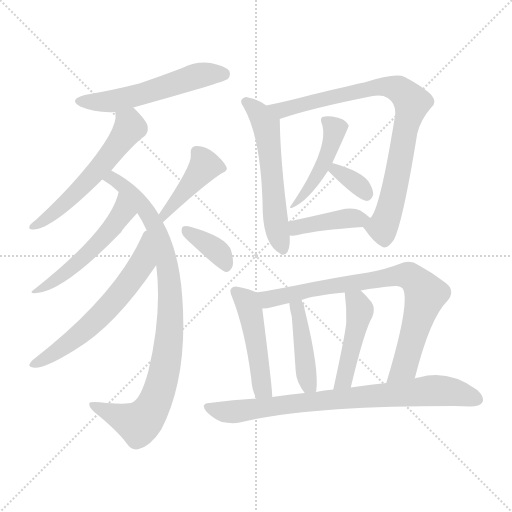
t = 0.00 s
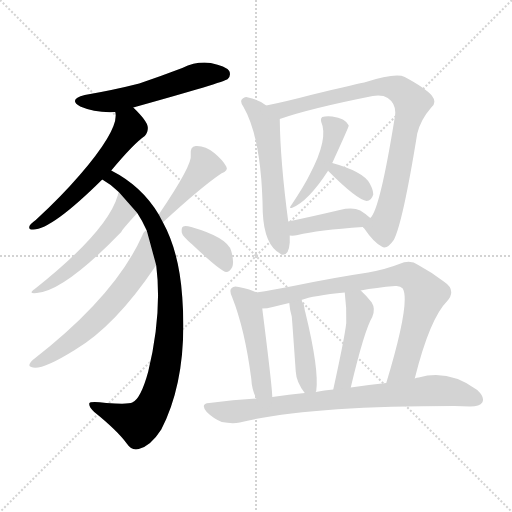
t = 2.41 s
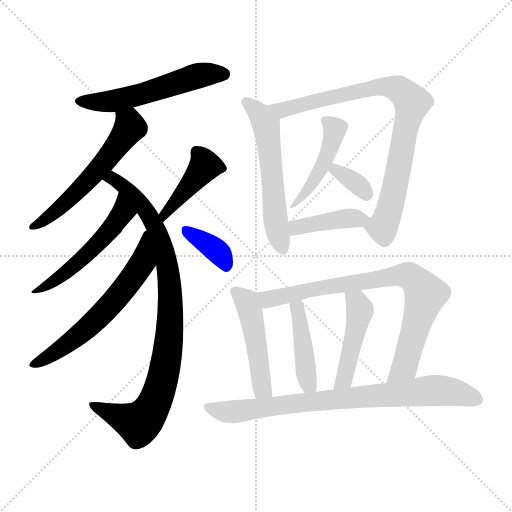
t = 4.82 s
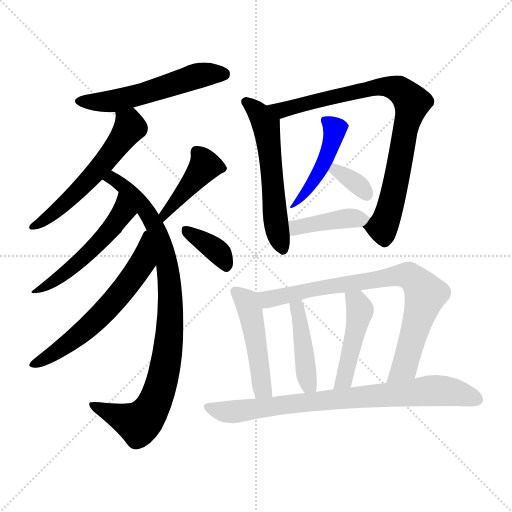
t = 7.22 s
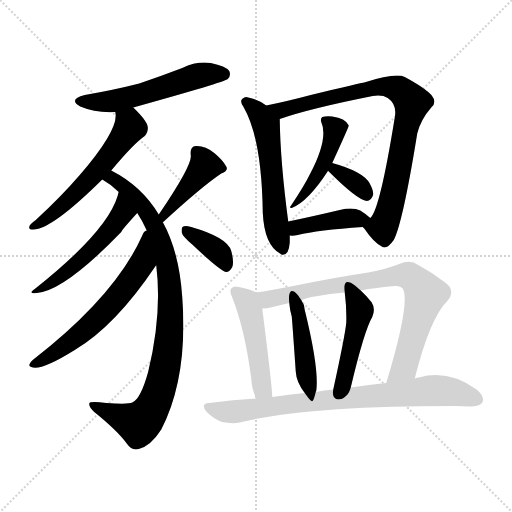
t = 9.63 s
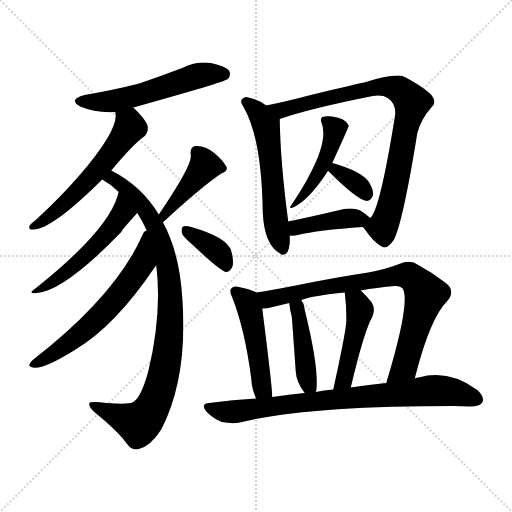
t = 12.04 s

The animated SVG that drew these frames (rendered in a browser with its animation timeline set to each time). Animation: 17 CSS @keyframes rules; one cycle of 12.04 s.

<svg version="1.1" viewBox="0 0 1024 1024" xmlns="http://www.w3.org/2000/svg">
  <g stroke="lightgray" stroke-dasharray="1,1" stroke-width="1" transform="scale(4, 4)">
    <line x1="0" y1="0" x2="256" y2="256"></line>
    <line x1="256" y1="0" x2="0" y2="256"></line>
    <line x1="128" y1="0" x2="128" y2="256"></line>
    <line x1="0" y1="128" x2="256" y2="128"></line>
  </g>
<g transform="scale(1, -1) translate(0, -900)">
   <style type="text/css">
    @keyframes keyframes0 {
      from {
       stroke: blue;
       stroke-dashoffset: 550;
       stroke-width: 128;
       }
       64% {
       animation-timing-function: step-end;
       stroke: blue;
       stroke-dashoffset: 0;
       stroke-width: 128;
       }
       to {
       stroke: black;
       stroke-width: 1024;
       }
       }
       #make-me-a-hanzi-animation-0 {
         animation: keyframes0 0.697591s both;
         animation-delay: 0.000000s;
         animation-timing-function: linear;
       }
    @keyframes keyframes1 {
      from {
       stroke: blue;
       stroke-dashoffset: 571;
       stroke-width: 128;
       }
       65% {
       animation-timing-function: step-end;
       stroke: blue;
       stroke-dashoffset: 0;
       stroke-width: 128;
       }
       to {
       stroke: black;
       stroke-width: 1024;
       }
       }
       #make-me-a-hanzi-animation-1 {
         animation: keyframes1 0.714681s both;
         animation-delay: 0.697591s;
         animation-timing-function: linear;
       }
    @keyframes keyframes2 {
      from {
       stroke: blue;
       stroke-dashoffset: 912;
       stroke-width: 128;
       }
       75% {
       animation-timing-function: step-end;
       stroke: blue;
       stroke-dashoffset: 0;
       stroke-width: 128;
       }
       to {
       stroke: black;
       stroke-width: 1024;
       }
       }
       #make-me-a-hanzi-animation-2 {
         animation: keyframes2 0.992188s both;
         animation-delay: 1.412272s;
         animation-timing-function: linear;
       }
    @keyframes keyframes3 {
      from {
       stroke: blue;
       stroke-dashoffset: 514;
       stroke-width: 128;
       }
       63% {
       animation-timing-function: step-end;
       stroke: blue;
       stroke-dashoffset: 0;
       stroke-width: 128;
       }
       to {
       stroke: black;
       stroke-width: 1024;
       }
       }
       #make-me-a-hanzi-animation-3 {
         animation: keyframes3 0.668294s both;
         animation-delay: 2.404460s;
         animation-timing-function: linear;
       }
    @keyframes keyframes4 {
      from {
       stroke: blue;
       stroke-dashoffset: 614;
       stroke-width: 128;
       }
       67% {
       animation-timing-function: step-end;
       stroke: blue;
       stroke-dashoffset: 0;
       stroke-width: 128;
       }
       to {
       stroke: black;
       stroke-width: 1024;
       }
       }
       #make-me-a-hanzi-animation-4 {
         animation: keyframes4 0.749674s both;
         animation-delay: 3.072754s;
         animation-timing-function: linear;
       }
    @keyframes keyframes5 {
      from {
       stroke: blue;
       stroke-dashoffset: 431;
       stroke-width: 128;
       }
       58% {
       animation-timing-function: step-end;
       stroke: blue;
       stroke-dashoffset: 0;
       stroke-width: 128;
       }
       to {
       stroke: black;
       stroke-width: 1024;
       }
       }
       #make-me-a-hanzi-animation-5 {
         animation: keyframes5 0.600749s both;
         animation-delay: 3.822428s;
         animation-timing-function: linear;
       }
    @keyframes keyframes6 {
      from {
       stroke: blue;
       stroke-dashoffset: 369;
       stroke-width: 128;
       }
       55% {
       animation-timing-function: step-end;
       stroke: blue;
       stroke-dashoffset: 0;
       stroke-width: 128;
       }
       to {
       stroke: black;
       stroke-width: 1024;
       }
       }
       #make-me-a-hanzi-animation-6 {
         animation: keyframes6 0.550293s both;
         animation-delay: 4.423177s;
         animation-timing-function: linear;
       }
    @keyframes keyframes7 {
      from {
       stroke: blue;
       stroke-dashoffset: 573;
       stroke-width: 128;
       }
       65% {
       animation-timing-function: step-end;
       stroke: blue;
       stroke-dashoffset: 0;
       stroke-width: 128;
       }
       to {
       stroke: black;
       stroke-width: 1024;
       }
       }
       #make-me-a-hanzi-animation-7 {
         animation: keyframes7 0.716309s both;
         animation-delay: 4.973470s;
         animation-timing-function: linear;
       }
    @keyframes keyframes8 {
      from {
       stroke: blue;
       stroke-dashoffset: 850;
       stroke-width: 128;
       }
       73% {
       animation-timing-function: step-end;
       stroke: blue;
       stroke-dashoffset: 0;
       stroke-width: 128;
       }
       to {
       stroke: black;
       stroke-width: 1024;
       }
       }
       #make-me-a-hanzi-animation-8 {
         animation: keyframes8 0.941732s both;
         animation-delay: 5.689779s;
         animation-timing-function: linear;
       }
    @keyframes keyframes9 {
      from {
       stroke: blue;
       stroke-dashoffset: 465;
       stroke-width: 128;
       }
       60% {
       animation-timing-function: step-end;
       stroke: blue;
       stroke-dashoffset: 0;
       stroke-width: 128;
       }
       to {
       stroke: black;
       stroke-width: 1024;
       }
       }
       #make-me-a-hanzi-animation-9 {
         animation: keyframes9 0.628418s both;
         animation-delay: 6.631510s;
         animation-timing-function: linear;
       }
    @keyframes keyframes10 {
      from {
       stroke: blue;
       stroke-dashoffset: 342;
       stroke-width: 128;
       }
       53% {
       animation-timing-function: step-end;
       stroke: blue;
       stroke-dashoffset: 0;
       stroke-width: 128;
       }
       to {
       stroke: black;
       stroke-width: 1024;
       }
       }
       #make-me-a-hanzi-animation-10 {
         animation: keyframes10 0.528320s both;
         animation-delay: 7.259928s;
         animation-timing-function: linear;
       }
    @keyframes keyframes11 {
      from {
       stroke: blue;
       stroke-dashoffset: 433;
       stroke-width: 128;
       }
       58% {
       animation-timing-function: step-end;
       stroke: blue;
       stroke-dashoffset: 0;
       stroke-width: 128;
       }
       to {
       stroke: black;
       stroke-width: 1024;
       }
       }
       #make-me-a-hanzi-animation-11 {
         animation: keyframes11 0.602376s both;
         animation-delay: 7.788249s;
         animation-timing-function: linear;
       }
    @keyframes keyframes12 {
      from {
       stroke: blue;
       stroke-dashoffset: 409;
       stroke-width: 128;
       }
       57% {
       animation-timing-function: step-end;
       stroke: blue;
       stroke-dashoffset: 0;
       stroke-width: 128;
       }
       to {
       stroke: black;
       stroke-width: 1024;
       }
       }
       #make-me-a-hanzi-animation-12 {
         animation: keyframes12 0.582845s both;
         animation-delay: 8.390625s;
         animation-timing-function: linear;
       }
    @keyframes keyframes13 {
      from {
       stroke: blue;
       stroke-dashoffset: 456;
       stroke-width: 128;
       }
       60% {
       animation-timing-function: step-end;
       stroke: blue;
       stroke-dashoffset: 0;
       stroke-width: 128;
       }
       to {
       stroke: black;
       stroke-width: 1024;
       }
       }
       #make-me-a-hanzi-animation-13 {
         animation: keyframes13 0.621094s both;
         animation-delay: 8.973470s;
         animation-timing-function: linear;
       }
    @keyframes keyframes14 {
      from {
       stroke: blue;
       stroke-dashoffset: 801;
       stroke-width: 128;
       }
       72% {
       animation-timing-function: step-end;
       stroke: blue;
       stroke-dashoffset: 0;
       stroke-width: 128;
       }
       to {
       stroke: black;
       stroke-width: 1024;
       }
       }
       #make-me-a-hanzi-animation-14 {
         animation: keyframes14 0.901855s both;
         animation-delay: 9.594564s;
         animation-timing-function: linear;
       }
    @keyframes keyframes15 {
      from {
       stroke: blue;
       stroke-dashoffset: 799;
       stroke-width: 128;
       }
       72% {
       animation-timing-function: step-end;
       stroke: blue;
       stroke-dashoffset: 0;
       stroke-width: 128;
       }
       to {
       stroke: black;
       stroke-width: 1024;
       }
       }
       #make-me-a-hanzi-animation-15 {
         animation: keyframes15 0.900228s both;
         animation-delay: 10.496419s;
         animation-timing-function: linear;
       }
    @keyframes keyframes16 {
      from {
       stroke: blue;
       stroke-dashoffset: 483;
       stroke-width: 128;
       }
       61% {
       animation-timing-function: step-end;
       stroke: blue;
       stroke-dashoffset: 0;
       stroke-width: 128;
       }
       to {
       stroke: black;
       stroke-width: 1024;
       }
       }
       #make-me-a-hanzi-animation-16 {
         animation: keyframes16 0.643066s both;
         animation-delay: 11.396647s;
         animation-timing-function: linear;
       }
</style>
<path d="M 266.5 685.0 Q 449.5 736.0 455.5 742.0 Q 462.5 749.0 458.5 758.0 Q 451.5 768.0 421.5 774.0 Q 393.5 778.0 364.5 764.0 Q 322.5 748.0 278.5 733.0 Q 227.5 720.0 169.5 710.0 Q 135.5 701.0 160.5 687.0 Q 190.5 674.0 230.5 676.0 L 266.5 685.0 Z" fill="lightgray"></path> 
<path d="M 222.5 559.0 Q 267.5 613.0 289.5 628.0 Q 296.5 635.0 295.5 646.0 Q 294.5 658.0 266.5 685.0 C 245.5 706.0 228.5 706.0 230.5 676.0 Q 239.5 643.0 159.5 550.0 Q 122.5 507.0 71.5 460.0 Q 61.5 453.0 59.5 449.0 Q 55.5 440.0 66.5 441.0 Q 103.5 441.0 204.5 541.0 L 222.5 559.0 Z" fill="lightgray"></path> 
<path d="M 317.5 471.0 Q 283.5 528.0 222.5 559.0 C 196.5 574.0 179.5 557.0 204.5 541.0 Q 222.5 531.0 237.5 516.0 L 274.5 474.0 Q 284.5 459.0 293.5 439.0 L 312.5 369.0 Q 324.5 273.0 296.5 157.0 Q 281.5 102.0 264.5 95.0 Q 257.5 91.0 212.5 94.0 Q 179.5 98.0 178.5 93.0 Q 177.5 86.0 188.5 76.0 Q 234.5 39.0 253.5 13.0 Q 263.5 -2.0 277.5 2.0 Q 301.5 8.0 322.5 41.0 Q 376.5 146.0 364.5 306.0 Q 358.5 396.0 325.5 456.0 L 317.5 471.0 Z" fill="lightgray"></path> 
<path d="M 237.5 516.0 Q 236.5 515.0 235.5 509.0 Q 214.5 437.0 69.5 322.0 Q 54.5 312.0 73.5 314.0 Q 128.5 318.0 242.5 436.0 Q 242.5 439.0 274.5 474.0 C 294.5 496.0 245.5 545.0 237.5 516.0 Z" fill="lightgray"></path> 
<path d="M 293.5 439.0 Q 287.5 438.0 284.5 429.0 Q 230.5 308.0 65.5 180.0 Q 53.5 168.0 62.5 166.0 Q 80.5 157.0 149.5 200.0 Q 230.5 248.0 310.5 367.0 Q 310.5 368.0 312.5 369.0 C 330.5 393.0 315.5 460.0 293.5 439.0 Z" fill="lightgray"></path> 
<path d="M 325.5 456.0 L 326.5 456.0 Q 402.5 526.0 442.5 553.0 Q 457.5 559.0 452.5 567.0 Q 445.5 580.0 428.5 594.0 Q 410.5 609.0 391.5 608.0 Q 379.5 607.0 381.5 590.0 Q 385.5 571.0 317.5 471.0 C 300.5 446.0 301.5 438.0 325.5 456.0 Z" fill="lightgray"></path> 
<path d="M 384.5 411.0 Q 441.5 357.0 452.5 356.0 Q 459.5 356.0 464.5 366.0 Q 468.5 376.0 462.5 398.0 Q 455.5 425.0 382.5 446.0 Q 370.5 449.0 366.5 447.0 Q 362.5 446.0 363.5 435.0 Q 364.5 428.0 384.5 411.0 Z" fill="lightgray"></path> 
<path d="M 532.5 689.0 Q 516.5 701.0 496.5 705.0 Q 490.5 708.0 485.5 703.0 Q 478.5 699.0 486.5 687.0 Q 523.5 624.0 525.5 475.0 Q 528.5 409.0 561.5 392.0 L 562.5 391.0 Q 577.5 387.0 579.5 415.0 L 579.5 429.0 L 576.5 457.0 Q 560.5 577.0 559.5 662.0 C 559.5 671.0 557.5 672.0 532.5 689.0 Z" fill="lightgray"></path> 
<path d="M 725.5 446.0 Q 726.5 445.0 728.5 443.0 Q 747.5 415.0 763.5 407.0 Q 773.5 400.0 787.5 420.0 Q 805.5 454.0 834.5 633.0 Q 841.5 661.0 862.5 685.0 Q 874.5 695.0 863.5 709.0 Q 850.5 724.0 809.5 746.0 Q 791.5 755.0 728.5 735.0 Q 724.5 735.0 621.5 710.0 Q 572.5 697.0 532.5 689.0 C 503.5 683.0 531.5 653.0 559.5 662.0 Q 619.5 683.0 745.5 708.0 Q 764.5 711.0 775.5 704.0 Q 794.5 691.0 789.5 665.0 Q 759.5 479.0 740.5 464.0 C 728.5 443.0 722.5 449.0 725.5 446.0 Z" fill="lightgray"></path> 
<path d="M 664.5 574.0 Q 697.5 646.0 697.5 649.0 Q 690.5 664.0 664.5 667.0 Q 651.5 668.0 644.5 666.0 Q 640.5 663.0 642.5 656.0 Q 657.5 623.0 619.5 551.0 Q 609.5 530.0 581.5 488.0 Q 577.5 484.0 583.5 484.0 Q 616.5 497.0 656.5 559.0 L 664.5 574.0 Z" fill="lightgray"></path> 
<path d="M 656.5 559.0 Q 655.5 559.0 656.5 558.0 Q 714.5 500.0 733.5 498.0 Q 742.5 498.0 746.5 511.0 Q 746.5 520.0 739.5 533.0 Q 726.5 557.0 664.5 574.0 C 643.5 580.0 643.5 580.0 656.5 559.0 Z" fill="lightgray"></path> 
<path d="M 631.5 116.0 Q 631.5 117.0 632.5 118.0 Q 638.5 161.0 610.5 276.0 Q 609.5 279.0 609.5 280.0 Q 608.5 292.0 602.5 300.0 C 586.5 326.0 575.5 324.0 578.5 294.0 Q 579.5 281.0 583.5 267.0 Q 584.5 257.0 591.5 157.0 Q 592.5 136.0 609.5 114.0 C 625.5 92.0 625.5 92.0 631.5 116.0 Z" fill="lightgray"></path> 
<path d="M 579.5 429.0 Q 586.5 428.0 595.5 430.0 Q 635.5 440.0 725.5 446.0 C 755.5 448.0 757.5 448.0 740.5 464.0 Q 733.5 471.0 720.5 479.0 Q 705.5 486.0 679.5 480.0 Q 624.5 467.0 576.5 457.0 C 547.5 451.0 549.5 431.0 579.5 429.0 Z" fill="lightgray"></path> 
<path d="M 701.5 125.0 Q 728.5 239.0 744.5 266.0 Q 751.5 282.0 743.5 295.0 Q 733.5 308.0 721.5 319.0 C 699.5 340.0 685.5 345.0 689.5 315.0 Q 693.5 284.0 692.5 254.0 Q 689.5 226.0 666.5 121.0 C 660.5 92.0 694.5 96.0 701.5 125.0 Z" fill="lightgray"></path> 
<path d="M 829.5 143.0 Q 859.5 263.0 894.5 298.0 Q 913.5 320.0 887.5 337.0 Q 862.5 356.0 836.5 370.0 Q 820.5 382.0 798.5 372.0 Q 773.5 362.0 736.5 355.0 Q 669.5 345.0 591.5 329.0 Q 545.5 320.0 512.5 315.0 C 482.5 310.0 494.5 279.0 524.5 283.0 Q 533.5 283.0 545.5 286.0 Q 561.5 290.0 578.5 294.0 L 602.5 300.0 Q 626.5 309.0 689.5 315.0 L 721.5 319.0 Q 752.5 325.0 790.5 328.0 Q 800.5 329.0 805.5 323.0 Q 821.5 296.0 772.5 134.0 C 763.5 105.0 821.5 114.0 829.5 143.0 Z" fill="lightgray"></path> 
<path d="M 512.5 103.0 Q 466.5 100.0 418.5 94.0 Q 399.5 93.0 413.5 76.0 Q 426.5 63.0 443.5 56.0 Q 464.5 52.0 479.5 55.0 Q 611.5 88.0 908.5 88.0 Q 924.5 88.0 940.5 87.0 Q 959.5 87.0 964.5 95.0 Q 970.5 105.0 954.5 120.0 Q 897.5 162.0 837.5 145.0 Q 833.5 145.0 829.5 143.0 L 772.5 134.0 Q 738.5 131.0 701.5 125.0 L 666.5 121.0 Q 648.5 120.0 631.5 116.0 L 609.5 114.0 Q 578.5 111.0 544.5 106.0 L 512.5 103.0 Z" fill="lightgray"></path> 
<path d="M 512.5 315.0 Q 502.5 321.0 477.5 326.0 Q 467.5 329.0 463.5 324.0 Q 457.5 320.0 464.5 305.0 Q 489.5 242.0 502.5 143.0 Q 503.5 121.0 512.5 103.0 C 524.5 76.0 545.5 76.0 544.5 106.0 Q 544.5 125.0 524.5 283.0 C 520.5 311.0 520.5 311.0 512.5 315.0 Z" fill="lightgray"></path> 
      <clipPath id="make-me-a-hanzi-clip-0">
      <path d="M 266.5 685.0 Q 449.5 736.0 455.5 742.0 Q 462.5 749.0 458.5 758.0 Q 451.5 768.0 421.5 774.0 Q 393.5 778.0 364.5 764.0 Q 322.5 748.0 278.5 733.0 Q 227.5 720.0 169.5 710.0 Q 135.5 701.0 160.5 687.0 Q 190.5 674.0 230.5 676.0 L 266.5 685.0 Z" fill="lightgray"></path>
      </clipPath>
      <path clip-path="url(#make-me-a-hanzi-clip-0)" d="M 162.5 699.0 L 222.5 697.0 L 300.5 715.0 L 392.5 748.0 L 448.5 751.0 " fill="none" id="make-me-a-hanzi-animation-0" stroke-dasharray="422 844" stroke-linecap="round"></path>

      <clipPath id="make-me-a-hanzi-clip-1">
      <path d="M 222.5 559.0 Q 267.5 613.0 289.5 628.0 Q 296.5 635.0 295.5 646.0 Q 294.5 658.0 266.5 685.0 C 245.5 706.0 228.5 706.0 230.5 676.0 Q 239.5 643.0 159.5 550.0 Q 122.5 507.0 71.5 460.0 Q 61.5 453.0 59.5 449.0 Q 55.5 440.0 66.5 441.0 Q 103.5 441.0 204.5 541.0 L 222.5 559.0 Z" fill="lightgray"></path>
      </clipPath>
      <path clip-path="url(#make-me-a-hanzi-clip-1)" d="M 237.5 673.0 L 259.5 647.0 L 243.5 621.0 L 151.5 513.0 L 91.5 461.0 L 65.5 448.0 " fill="none" id="make-me-a-hanzi-animation-1" stroke-dasharray="443 886" stroke-linecap="round"></path>

      <clipPath id="make-me-a-hanzi-clip-2">
      <path d="M 317.5 471.0 Q 283.5 528.0 222.5 559.0 C 196.5 574.0 179.5 557.0 204.5 541.0 Q 222.5 531.0 237.5 516.0 L 274.5 474.0 Q 284.5 459.0 293.5 439.0 L 312.5 369.0 Q 324.5 273.0 296.5 157.0 Q 281.5 102.0 264.5 95.0 Q 257.5 91.0 212.5 94.0 Q 179.5 98.0 178.5 93.0 Q 177.5 86.0 188.5 76.0 Q 234.5 39.0 253.5 13.0 Q 263.5 -2.0 277.5 2.0 Q 301.5 8.0 322.5 41.0 Q 376.5 146.0 364.5 306.0 Q 358.5 396.0 325.5 456.0 L 317.5 471.0 Z" fill="lightgray"></path>
      </clipPath>
      <path clip-path="url(#make-me-a-hanzi-clip-2)" d="M 212.5 542.0 L 225.5 544.0 L 265.5 510.0 L 292.5 478.0 L 312.5 442.0 L 338.5 346.0 L 338.5 226.0 L 330.5 165.0 L 315.5 110.0 L 283.5 58.0 L 272.5 54.0 L 182.5 90.0 " fill="none" id="make-me-a-hanzi-animation-2" stroke-dasharray="784 1568" stroke-linecap="round"></path>

      <clipPath id="make-me-a-hanzi-clip-3">
      <path d="M 237.5 516.0 Q 236.5 515.0 235.5 509.0 Q 214.5 437.0 69.5 322.0 Q 54.5 312.0 73.5 314.0 Q 128.5 318.0 242.5 436.0 Q 242.5 439.0 274.5 474.0 C 294.5 496.0 245.5 545.0 237.5 516.0 Z" fill="lightgray"></path>
      </clipPath>
      <path clip-path="url(#make-me-a-hanzi-clip-3)" d="M 239.5 502.0 L 244.5 475.0 L 207.5 424.0 L 141.5 362.0 L 76.5 321.0 " fill="none" id="make-me-a-hanzi-animation-3" stroke-dasharray="386 772" stroke-linecap="round"></path>

      <clipPath id="make-me-a-hanzi-clip-4">
      <path d="M 293.5 439.0 Q 287.5 438.0 284.5 429.0 Q 230.5 308.0 65.5 180.0 Q 53.5 168.0 62.5 166.0 Q 80.5 157.0 149.5 200.0 Q 230.5 248.0 310.5 367.0 Q 310.5 368.0 312.5 369.0 C 330.5 393.0 315.5 460.0 293.5 439.0 Z" fill="lightgray"></path>
      </clipPath>
      <path clip-path="url(#make-me-a-hanzi-clip-4)" d="M 292.5 431.0 L 284.5 373.0 L 213.5 282.0 L 129.5 208.0 L 67.5 172.0 " fill="none" id="make-me-a-hanzi-animation-4" stroke-dasharray="486 972" stroke-linecap="round"></path>

      <clipPath id="make-me-a-hanzi-clip-5">
      <path d="M 325.5 456.0 L 326.5 456.0 Q 402.5 526.0 442.5 553.0 Q 457.5 559.0 452.5 567.0 Q 445.5 580.0 428.5 594.0 Q 410.5 609.0 391.5 608.0 Q 379.5 607.0 381.5 590.0 Q 385.5 571.0 317.5 471.0 C 300.5 446.0 301.5 438.0 325.5 456.0 Z" fill="lightgray"></path>
      </clipPath>
      <path clip-path="url(#make-me-a-hanzi-clip-5)" d="M 442.5 563.0 L 409.5 568.0 L 341.5 483.0 L 329.5 478.0 L 331.5 465.0 L 326.5 461.0 " fill="none" id="make-me-a-hanzi-animation-5" stroke-dasharray="303 606" stroke-linecap="round"></path>

      <clipPath id="make-me-a-hanzi-clip-6">
      <path d="M 384.5 411.0 Q 441.5 357.0 452.5 356.0 Q 459.5 356.0 464.5 366.0 Q 468.5 376.0 462.5 398.0 Q 455.5 425.0 382.5 446.0 Q 370.5 449.0 366.5 447.0 Q 362.5 446.0 363.5 435.0 Q 364.5 428.0 384.5 411.0 Z" fill="lightgray"></path>
      </clipPath>
      <path clip-path="url(#make-me-a-hanzi-clip-6)" d="M 370.5 440.0 L 431.5 401.0 L 453.5 367.0 " fill="none" id="make-me-a-hanzi-animation-6" stroke-dasharray="241 482" stroke-linecap="round"></path>

      <clipPath id="make-me-a-hanzi-clip-7">
      <path d="M 532.5 689.0 Q 516.5 701.0 496.5 705.0 Q 490.5 708.0 485.5 703.0 Q 478.5 699.0 486.5 687.0 Q 523.5 624.0 525.5 475.0 Q 528.5 409.0 561.5 392.0 L 562.5 391.0 Q 577.5 387.0 579.5 415.0 L 579.5 429.0 L 576.5 457.0 Q 560.5 577.0 559.5 662.0 C 559.5 671.0 557.5 672.0 532.5 689.0 Z" fill="lightgray"></path>
      </clipPath>
      <path clip-path="url(#make-me-a-hanzi-clip-7)" d="M 492.5 695.0 L 516.5 675.0 L 531.5 650.0 L 549.5 467.0 L 567.5 397.0 " fill="none" id="make-me-a-hanzi-animation-7" stroke-dasharray="445 890" stroke-linecap="round"></path>

      <clipPath id="make-me-a-hanzi-clip-8">
      <path d="M 725.5 446.0 Q 726.5 445.0 728.5 443.0 Q 747.5 415.0 763.5 407.0 Q 773.5 400.0 787.5 420.0 Q 805.5 454.0 834.5 633.0 Q 841.5 661.0 862.5 685.0 Q 874.5 695.0 863.5 709.0 Q 850.5 724.0 809.5 746.0 Q 791.5 755.0 728.5 735.0 Q 724.5 735.0 621.5 710.0 Q 572.5 697.0 532.5 689.0 C 503.5 683.0 531.5 653.0 559.5 662.0 Q 619.5 683.0 745.5 708.0 Q 764.5 711.0 775.5 704.0 Q 794.5 691.0 789.5 665.0 Q 759.5 479.0 740.5 464.0 C 728.5 443.0 722.5 449.0 725.5 446.0 Z" fill="lightgray"></path>
      </clipPath>
      <path clip-path="url(#make-me-a-hanzi-clip-8)" d="M 539.5 687.0 L 563.5 680.0 L 663.5 708.0 L 760.5 727.0 L 788.5 725.0 L 815.5 707.0 L 823.5 695.0 L 822.5 683.0 L 810.5 647.0 L 777.5 476.0 L 764.5 445.0 L 731.5 449.0 " fill="none" id="make-me-a-hanzi-animation-8" stroke-dasharray="722 1444" stroke-linecap="round"></path>

      <clipPath id="make-me-a-hanzi-clip-9">
      <path d="M 664.5 574.0 Q 697.5 646.0 697.5 649.0 Q 690.5 664.0 664.5 667.0 Q 651.5 668.0 644.5 666.0 Q 640.5 663.0 642.5 656.0 Q 657.5 623.0 619.5 551.0 Q 609.5 530.0 581.5 488.0 Q 577.5 484.0 583.5 484.0 Q 616.5 497.0 656.5 559.0 L 664.5 574.0 Z" fill="lightgray"></path>
      </clipPath>
      <path clip-path="url(#make-me-a-hanzi-clip-9)" d="M 587.5 488.0 L 586.5 496.0 L 594.5 497.0 L 621.5 528.0 L 663.5 612.0 L 669.5 642.0 L 649.5 660.0 " fill="none" id="make-me-a-hanzi-animation-9" stroke-dasharray="337 674" stroke-linecap="round"></path>

      <clipPath id="make-me-a-hanzi-clip-10">
      <path d="M 656.5 559.0 Q 655.5 559.0 656.5 558.0 Q 714.5 500.0 733.5 498.0 Q 742.5 498.0 746.5 511.0 Q 746.5 520.0 739.5 533.0 Q 726.5 557.0 664.5 574.0 C 643.5 580.0 643.5 580.0 656.5 559.0 Z" fill="lightgray"></path>
      </clipPath>
      <path clip-path="url(#make-me-a-hanzi-clip-10)" d="M 672.5 565.0 L 672.5 558.0 L 709.5 536.0 L 733.5 509.0 " fill="none" id="make-me-a-hanzi-animation-10" stroke-dasharray="214 428" stroke-linecap="round"></path>

      <clipPath id="make-me-a-hanzi-clip-11">
      <path d="M 631.5 116.0 Q 631.5 117.0 632.5 118.0 Q 638.5 161.0 610.5 276.0 Q 609.5 279.0 609.5 280.0 Q 608.5 292.0 602.5 300.0 C 586.5 326.0 575.5 324.0 578.5 294.0 Q 579.5 281.0 583.5 267.0 Q 584.5 257.0 591.5 157.0 Q 592.5 136.0 609.5 114.0 C 625.5 92.0 625.5 92.0 631.5 116.0 Z" fill="lightgray"></path>
      </clipPath>
      <path clip-path="url(#make-me-a-hanzi-clip-11)" d="M 598.5 292.0 L 594.5 283.0 L 612.5 153.0 L 625.5 120.0 " fill="none" id="make-me-a-hanzi-animation-11" stroke-dasharray="305 610" stroke-linecap="round"></path>

      <clipPath id="make-me-a-hanzi-clip-12">
      <path d="M 579.5 429.0 Q 586.5 428.0 595.5 430.0 Q 635.5 440.0 725.5 446.0 C 755.5 448.0 757.5 448.0 740.5 464.0 Q 733.5 471.0 720.5 479.0 Q 705.5 486.0 679.5 480.0 Q 624.5 467.0 576.5 457.0 C 547.5 451.0 549.5 431.0 579.5 429.0 Z" fill="lightgray"></path>
      </clipPath>
      <path clip-path="url(#make-me-a-hanzi-clip-12)" d="M 583.5 437.0 L 593.5 445.0 L 629.5 453.0 L 690.5 463.0 L 732.5 463.0 " fill="none" id="make-me-a-hanzi-animation-12" stroke-dasharray="281 562" stroke-linecap="round"></path>

      <clipPath id="make-me-a-hanzi-clip-13">
      <path d="M 701.5 125.0 Q 728.5 239.0 744.5 266.0 Q 751.5 282.0 743.5 295.0 Q 733.5 308.0 721.5 319.0 C 699.5 340.0 685.5 345.0 689.5 315.0 Q 693.5 284.0 692.5 254.0 Q 689.5 226.0 666.5 121.0 C 660.5 92.0 694.5 96.0 701.5 125.0 Z" fill="lightgray"></path>
      </clipPath>
      <path clip-path="url(#make-me-a-hanzi-clip-13)" d="M 695.5 308.0 L 713.5 295.0 L 719.5 275.0 L 689.5 142.0 L 671.5 132.0 " fill="none" id="make-me-a-hanzi-animation-13" stroke-dasharray="328 656" stroke-linecap="round"></path>

      <clipPath id="make-me-a-hanzi-clip-14">
      <path d="M 829.5 143.0 Q 859.5 263.0 894.5 298.0 Q 913.5 320.0 887.5 337.0 Q 862.5 356.0 836.5 370.0 Q 820.5 382.0 798.5 372.0 Q 773.5 362.0 736.5 355.0 Q 669.5 345.0 591.5 329.0 Q 545.5 320.0 512.5 315.0 C 482.5 310.0 494.5 279.0 524.5 283.0 Q 533.5 283.0 545.5 286.0 Q 561.5 290.0 578.5 294.0 L 602.5 300.0 Q 626.5 309.0 689.5 315.0 L 721.5 319.0 Q 752.5 325.0 790.5 328.0 Q 800.5 329.0 805.5 323.0 Q 821.5 296.0 772.5 134.0 C 763.5 105.0 821.5 114.0 829.5 143.0 Z" fill="lightgray"></path>
      </clipPath>
      <path clip-path="url(#make-me-a-hanzi-clip-14)" d="M 518.5 311.0 L 536.5 301.0 L 647.5 326.0 L 818.5 348.0 L 851.5 311.0 L 807.5 167.0 L 791.5 150.0 L 777.5 147.0 " fill="none" id="make-me-a-hanzi-animation-14" stroke-dasharray="673 1346" stroke-linecap="round"></path>

      <clipPath id="make-me-a-hanzi-clip-15">
      <path d="M 512.5 103.0 Q 466.5 100.0 418.5 94.0 Q 399.5 93.0 413.5 76.0 Q 426.5 63.0 443.5 56.0 Q 464.5 52.0 479.5 55.0 Q 611.5 88.0 908.5 88.0 Q 924.5 88.0 940.5 87.0 Q 959.5 87.0 964.5 95.0 Q 970.5 105.0 954.5 120.0 Q 897.5 162.0 837.5 145.0 Q 833.5 145.0 829.5 143.0 L 772.5 134.0 Q 738.5 131.0 701.5 125.0 L 666.5 121.0 Q 648.5 120.0 631.5 116.0 L 609.5 114.0 Q 578.5 111.0 544.5 106.0 L 512.5 103.0 Z" fill="lightgray"></path>
      </clipPath>
      <path clip-path="url(#make-me-a-hanzi-clip-15)" d="M 416.5 85.0 L 436.5 78.0 L 471.5 77.0 L 862.5 119.0 L 908.5 116.0 L 953.5 101.0 " fill="none" id="make-me-a-hanzi-animation-15" stroke-dasharray="671 1342" stroke-linecap="round"></path>

      <clipPath id="make-me-a-hanzi-clip-16">
      <path d="M 512.5 315.0 Q 502.5 321.0 477.5 326.0 Q 467.5 329.0 463.5 324.0 Q 457.5 320.0 464.5 305.0 Q 489.5 242.0 502.5 143.0 Q 503.5 121.0 512.5 103.0 C 524.5 76.0 545.5 76.0 544.5 106.0 Q 544.5 125.0 524.5 283.0 C 520.5 311.0 520.5 311.0 512.5 315.0 Z" fill="lightgray"></path>
      </clipPath>
      <path clip-path="url(#make-me-a-hanzi-clip-16)" d="M 471.5 317.0 L 491.5 299.0 L 499.5 280.0 L 523.5 127.0 L 538.5 108.0 " fill="none" id="make-me-a-hanzi-animation-16" stroke-dasharray="355 710" stroke-linecap="round"></path>

</g>
</svg>
